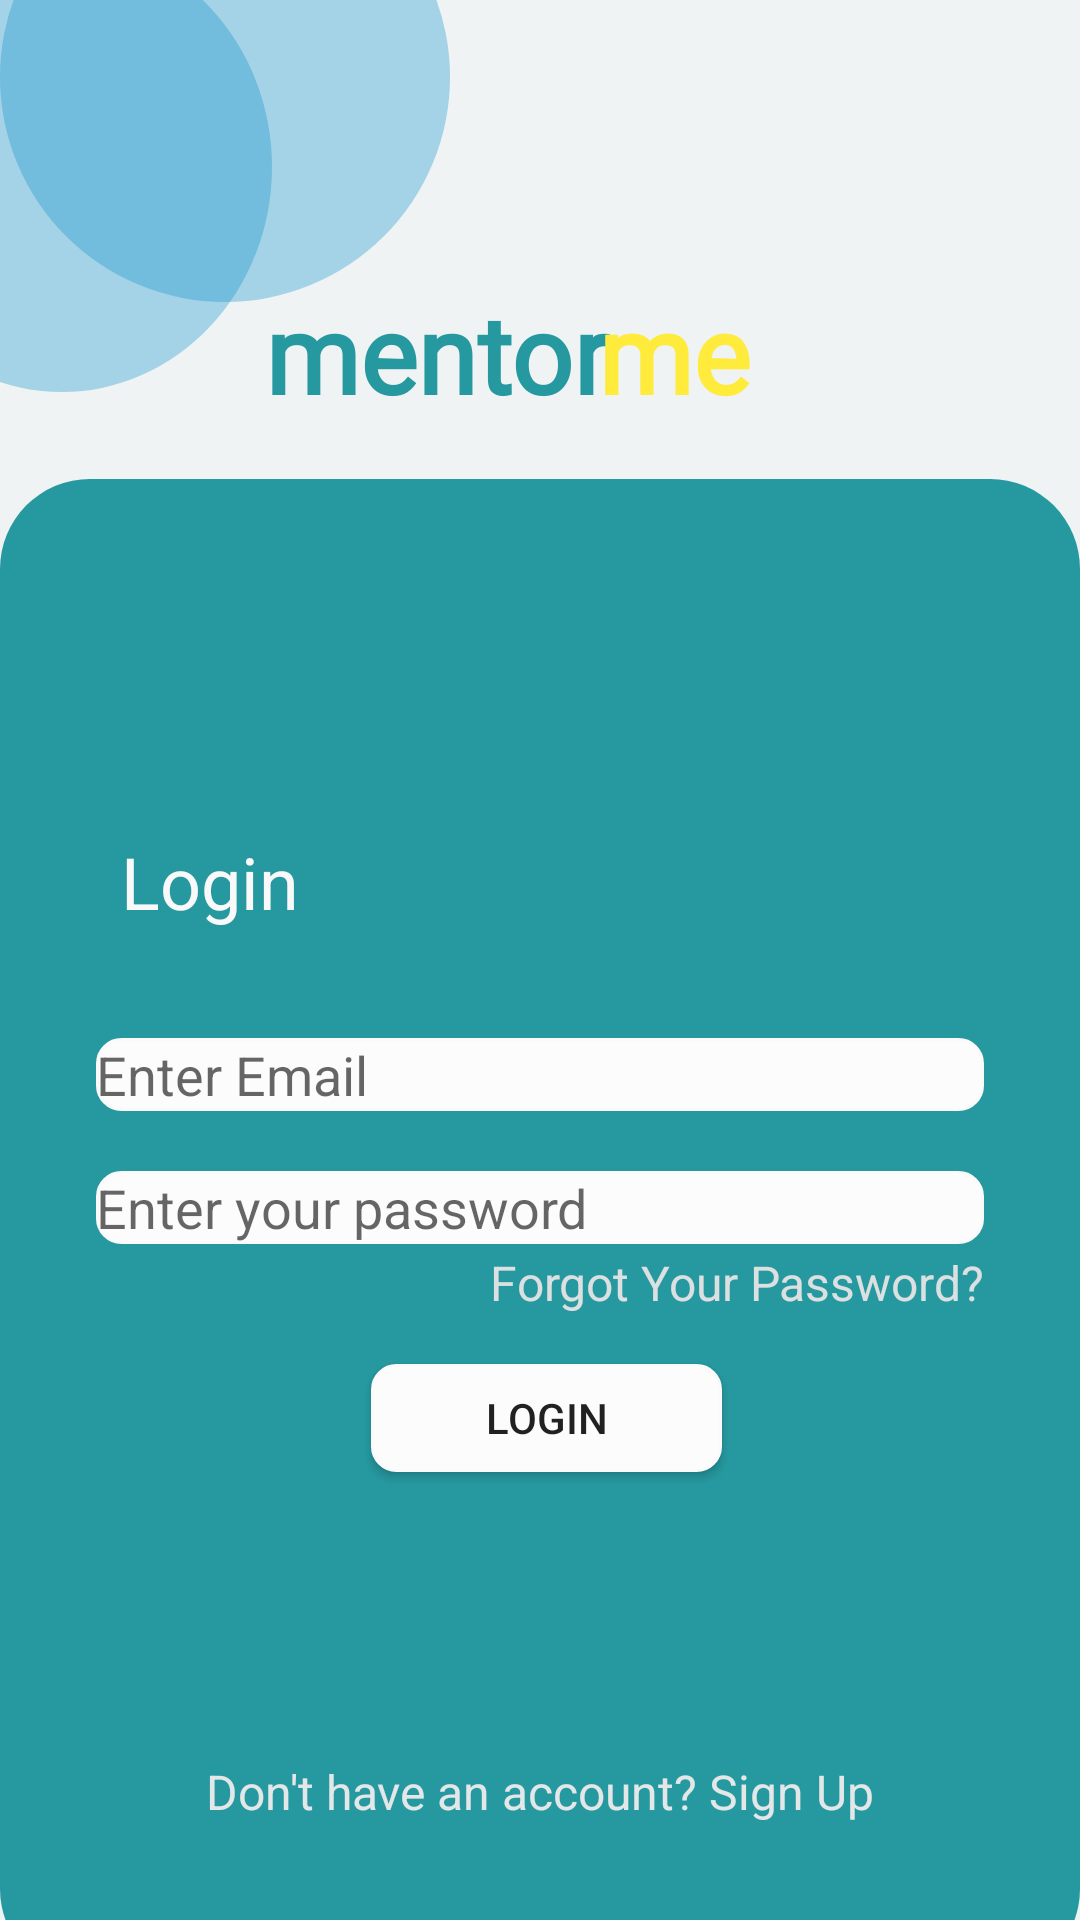

Here is an Android app screen rendered from its layout file. Give the layout XML and the strings, colors and styles it references.
<!-- AndroidManifest.xml: application theme AppTheme -->
<!-- res/layout/activity_main2.xml -->
<?xml version="1.0" encoding="utf-8"?>
<androidx.constraintlayout.widget.ConstraintLayout xmlns:android="http://schemas.android.com/apk/res/android"
    xmlns:app="http://schemas.android.com/apk/res-auto"
    xmlns:tools="http://schemas.android.com/tools"
    android:layout_width="match_parent"
    android:layout_height="match_parent"
    android:background="#F0F3F3"
    tools:context=".MainActivity2">

    <ImageView
        android:id="@+id/outerCircle"
        android:layout_width="140dp"
        android:layout_height="150dp"
        android:src="@drawable/circle_background"
        android:layout_marginTop="-20dp"
        android:layout_marginStart="-50dp"
        app:layout_constraintTop_toTopOf="parent"
        app:layout_constraintStart_toStartOf="parent" />

    <ImageView
        android:id="@+id/innerCircle"
        android:layout_width="150dp"
        android:layout_height="150dp"
        android:layout_marginTop="-50dp"
        android:src="@drawable/circle_background"
        app:layout_constraintTop_toTopOf="parent"
        tools:layout_editor_absoluteX="150dp"
        app:layout_constraintStart_toStartOf="parent" />


    <TextView
        android:id="@+id/AppName"
        android:layout_width="wrap_content"
        android:layout_height="wrap_content"
        android:fontFamily="@font/salsa"
        android:text="mentor"
        android:textColor="#2699a0"
        android:textSize="36sp"
        android:textStyle="bold"
        app:layout_constraintBottom_toBottomOf="parent"
        app:layout_constraintEnd_toEndOf="parent"
        app:layout_constraintHorizontal_bias="0.36"
        app:layout_constraintStart_toStartOf="parent"
        app:layout_constraintTop_toTopOf="parent"
        app:layout_constraintVertical_bias="0.158" />

    <View
        android:id="@+id/view"
        android:layout_width="0dp"
        android:layout_height="500dp"
        android:background="@drawable/rectangle"
        android:layout_marginBottom="-20dp"
        app:layout_constraintBottom_toBottomOf="parent"
        app:layout_constraintEnd_toEndOf="parent"
        app:layout_constraintHorizontal_bias="0.0"
        app:layout_constraintStart_toStartOf="parent"
        app:layout_constraintTop_toBottomOf="@+id/AppName"
        app:layout_constraintVertical_bias="1.0" />

    <TextView
        android:id="@+id/tvappname2"
        android:layout_width="wrap_content"
        android:layout_height="wrap_content"
        android:fontFamily="@font/salsa"
        android:text="me"
        android:textColor="#FFEB3B"
        android:textColorHighlight="#FFEB3B"
        android:textSize="36sp"
        android:textStyle="bold"
        app:layout_constraintBottom_toBottomOf="parent"
        app:layout_constraintEnd_toEndOf="parent"
        app:layout_constraintHorizontal_bias="0.644"
        app:layout_constraintStart_toStartOf="parent"
        app:layout_constraintTop_toTopOf="parent"
        app:layout_constraintVertical_bias="0.158" />

    <TextView
        android:id="@+id/tvLogin"
        android:layout_width="wrap_content"
        android:layout_height="wrap_content"
        android:layout_marginTop="136dp"
        android:text="Login"
        android:textColor="#FAF9F9"
        android:textSize="24sp"
        app:layout_constraintEnd_toEndOf="parent"
        app:layout_constraintHorizontal_bias="0.134"
        app:layout_constraintStart_toStartOf="parent"
        app:layout_constraintTop_toBottomOf="@id/AppName" />

    <EditText
        android:id="@+id/etEmail"
        style="@style/Widget.AppCompat.Light.AutoCompleteTextView"
        android:layout_width="0dp"
        android:layout_height="wrap_content"
        android:layout_marginStart="32dp"
        android:layout_marginTop="36dp"
        android:layout_marginEnd="32dp"
        android:background="@drawable/rounded_edit_text"

        android:ems="10"
        android:hint="Enter Email"
        android:inputType="textEmailAddress"

        app:layout_constraintEnd_toEndOf="parent"
        app:layout_constraintHorizontal_bias="0.0"
        app:layout_constraintStart_toStartOf="parent"
        app:layout_constraintTop_toBottomOf="@id/tvLogin" />

    <EditText
        android:id="@+id/etPassword"
        android:layout_width="0dp"
        android:layout_height="wrap_content"
        android:layout_marginTop="20dp"
        android:background="@drawable/rounded_edit_text"
        android:ems="10"
        android:hint="Enter your password"
        android:inputType="textPassword"

        app:layout_constraintEnd_toEndOf="@id/etEmail"
        app:layout_constraintHorizontal_bias="0.0"
        app:layout_constraintStart_toStartOf="@id/etEmail"
        app:layout_constraintTop_toBottomOf="@id/etEmail" />

    <Button
        android:id="@+id/btnLogin"
        android:layout_width="117dp"
        android:layout_height="36dp"
        android:layout_marginTop="40dp"
        android:background="@drawable/rounded_edit_text"

        android:text="Login"
        app:layout_constraintEnd_toEndOf="@id/etPassword"
        app:layout_constraintHorizontal_bias="0.513"
        app:layout_constraintStart_toStartOf="@id/etPassword"
        app:layout_constraintTop_toBottomOf="@id/etPassword" />

    <TextView
        android:id="@+id/tvForgotPassword"
        android:layout_width="wrap_content"
        android:layout_height="wrap_content"
        android:layout_marginTop="2dp"
        android:layout_marginEnd="32dp"
        android:text="Forgot Your Password?"
        android:textColor="#DCE0E1"
        android:textSize="16sp"
        app:layout_constraintEnd_toEndOf="@+id/view"
        app:layout_constraintTop_toBottomOf="@+id/etPassword" />

    <TextView
        android:id="@+id/tvSignUpPrompt"
        android:layout_width="wrap_content"
        android:layout_height="wrap_content"
        android:text="Don't have an account? Sign Up"
        android:textSize="16sp"
        android:textColor="#E4E7E8"
        app:layout_constraintStart_toStartOf="parent"
        app:layout_constraintEnd_toEndOf="parent"
        app:layout_constraintBottom_toBottomOf="parent"
        android:layout_marginBottom="32dp"/>

    

</androidx.constraintlayout.widget.ConstraintLayout>
<!-- resources referenced by this layout -->
<resources>
  <!-- drawable circle_background (drawable) -->
  <shape xmlns:android="http://schemas.android.com/apk/res/android"
      android:shape="oval">
      <solid android:color="#550C90CC" />
  </shape>
  <!-- drawable rectangle (drawable) -->
  <?xml version="1.0" encoding="utf-8"?>
  <shape xmlns:android="http://schemas.android.com/apk/res/android">
      <solid android:color="#2699a0"/>
      <corners android:radius="30dp"/>
  </shape>
  <!-- drawable rounded_edit_text (drawable) -->
  <?xml version="1.0" encoding="utf-8"?>
  <shape xmlns:android="http://schemas.android.com/apk/res/android">
      <solid android:color="#FDFCFC" />
      <corners android:radius="8dp" />
      <stroke
          android:width="1dp"
          android:color="#FBFAFA" />
  </shape>
  <style name="AppTheme" parent="Theme.AppCompat.Light.DarkActionBar">
  
      </style>
</resources>
